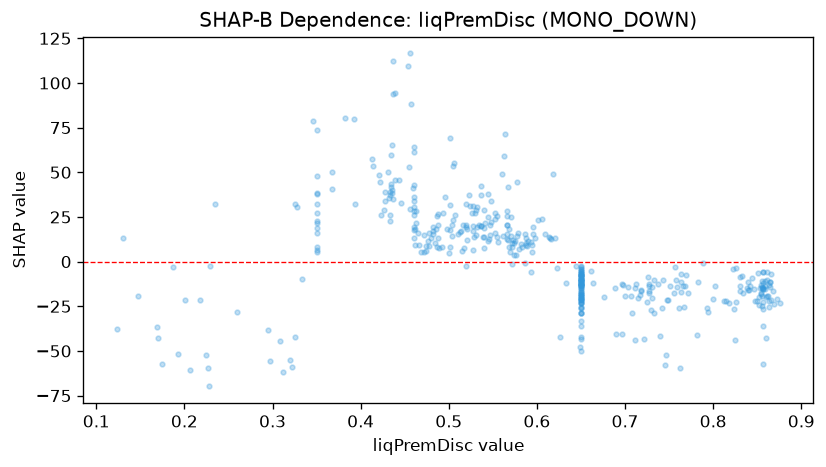

The table this chart was drawn from, first rows:
feature_value, shap_value
0.13, 13.41
0.466, 9.078
0.866, -6.833
0.65, -32.98
0.831, -13.4
0.859, -10.58
0.65, -9.885
0.65, -5.209
0.465, 16.24
0.326, 32.39
0.52, -2.586
0.492, 8.202
0.766, -13.49
0.69, -40.77
0.65, -16.92
0.84, -16.09
0.322, -58.74
0.537, 19.67
0.382, 80.55
0.698, -13.23
0.855, -14.39
0.721, -43.43
0.696, -40.64
0.328, 30.81
0.596, 19.34
0.616, 12.76
0.32, -55.08
0.855, -14.72
0.439, 94.14
0.731, -14.26
0.65, -6.809
0.477, 8.987
0.504, 14.57
0.863, -22.05
0.65, -43.5
0.65, -20.57
0.831, -16.16
0.86, -19.74
0.65, -25.83
0.726, -8.705
0.457, 88.34
0.576, 3.784
0.587, -0.7351
0.852, -24.2
0.46, 42.74
0.743, -10.1
0.368, 50.43
0.566, 20.39
0.548, 22.13
0.593, -5.889
0.851, -6.277
0.65, -7.48
0.731, -20.38
0.436, 38.41
0.423, 25.96
0.65, -8.694
0.35, 5.405
0.568, 8.268
0.446, 32.99
0.529, 13.74
... 382 more rows
